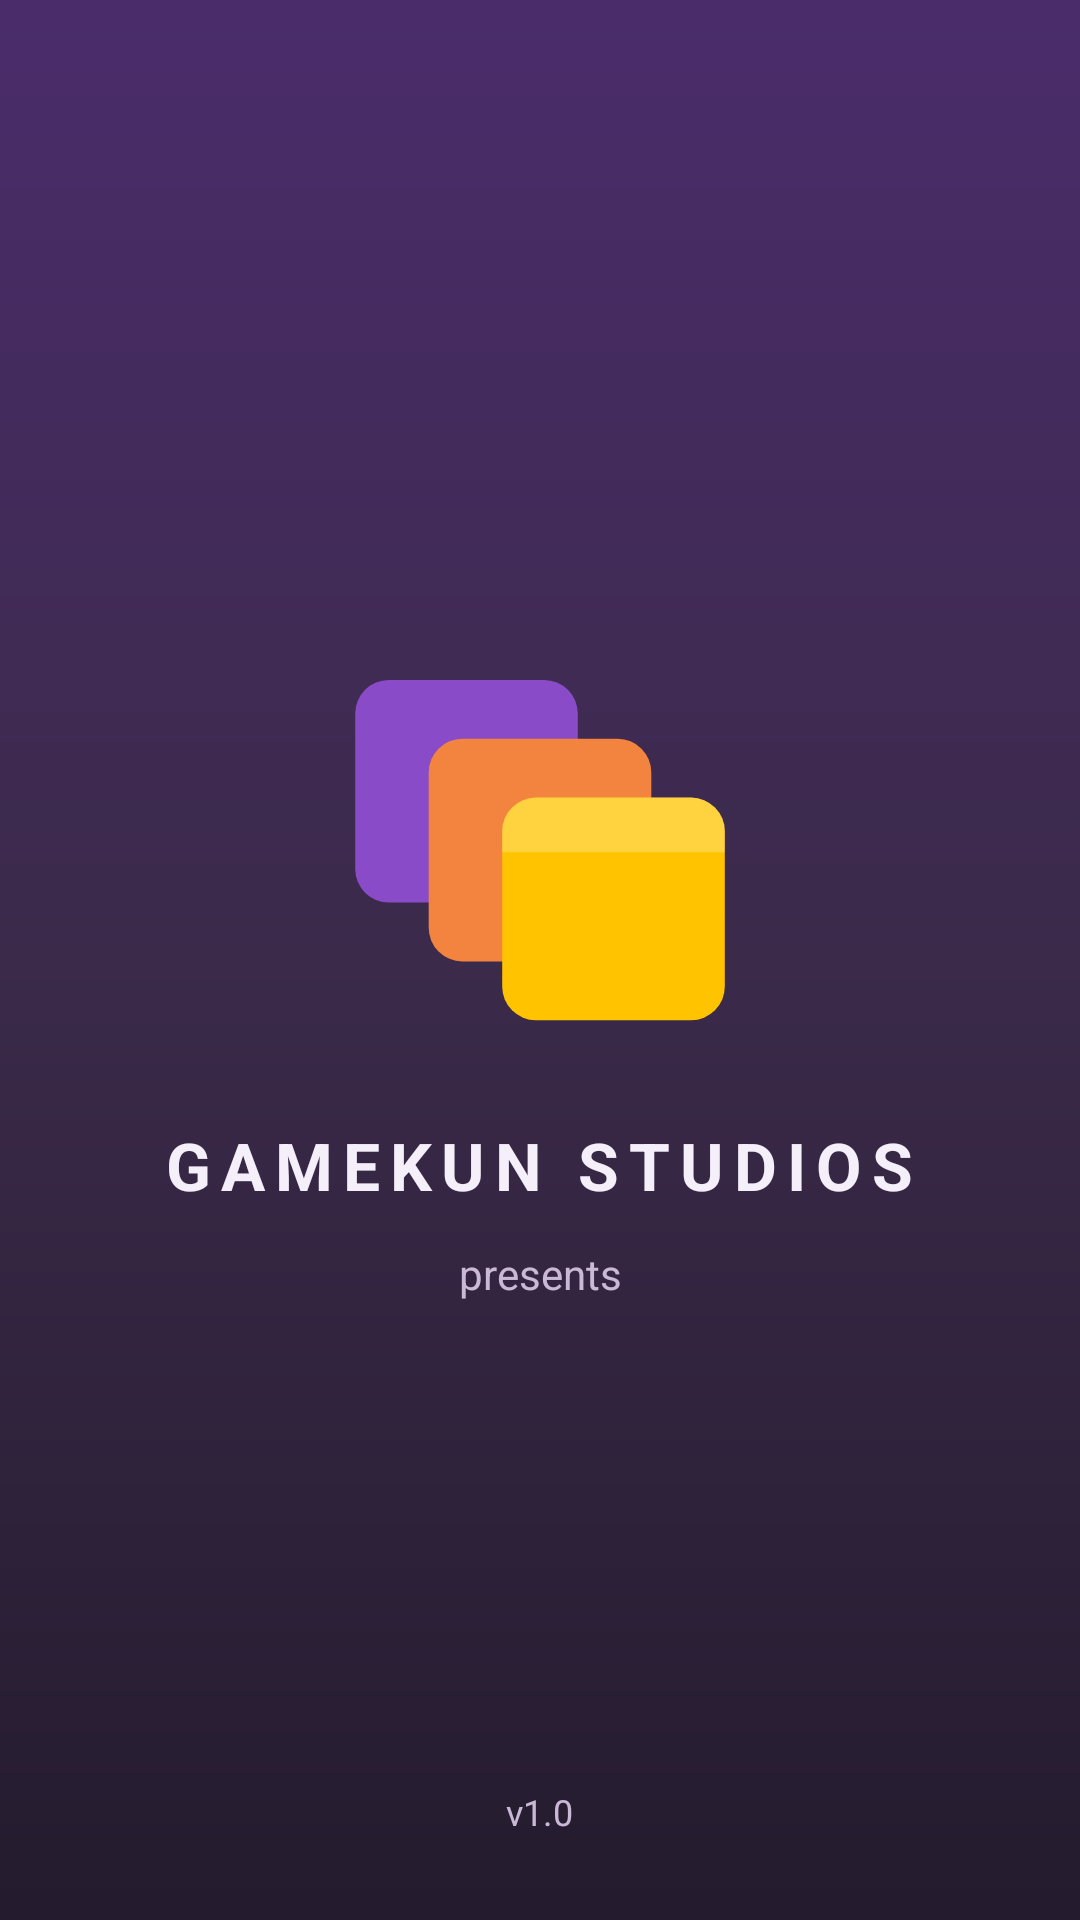

The Android layout XML behind this screen, and the referenced resources:
<!-- AndroidManifest.xml: application theme Theme.MergeBlocks -->
<!-- res/layout/activity_splash.xml -->
<?xml version="1.0" encoding="utf-8"?>
<FrameLayout xmlns:android="http://schemas.android.com/apk/res/android"
    android:layout_width="match_parent"
    android:layout_height="match_parent"
    android:background="@drawable/bg_gradient">

    <LinearLayout
        android:layout_width="match_parent"
        android:layout_height="match_parent"
        android:gravity="center"
        android:orientation="vertical"
        android:padding="32dp">

        <ImageView
            android:id="@+id/splashLogo"
            android:layout_width="140dp"
            android:layout_height="140dp"
            android:src="@drawable/art_logo"
            android:importantForAccessibility="no" />

        <TextView
            android:id="@+id/splashTitle"
            android:layout_width="wrap_content"
            android:layout_height="wrap_content"
            android:layout_marginTop="28dp"
            android:letterSpacing="0.15"
            android:text="@string/company_name"
            android:textColor="@color/text_light"
            android:textSize="22sp"
            android:textStyle="bold" />

        <TextView
            android:id="@+id/splashSubtitle"
            android:layout_width="match_parent"
            android:layout_height="wrap_content"
            android:layout_marginTop="12dp"
            android:gravity="center"
            android:text="@string/company_tagline"
            android:textColor="@color/text_dim"
            android:textSize="14sp" />
    </LinearLayout>

    <TextView
        android:layout_width="wrap_content"
        android:layout_height="wrap_content"
        android:layout_gravity="bottom|center_horizontal"
        android:layout_marginBottom="28dp"
        android:text="@string/app_version"
        android:textColor="@color/text_dim"
        android:textSize="12sp" />

    <include layout="@layout/include_no_connection" />
</FrameLayout>
<!-- res/layout/include_no_connection.xml (included above) -->
<?xml version="1.0" encoding="utf-8"?>
<LinearLayout xmlns:android="http://schemas.android.com/apk/res/android"
    android:id="@+id/noConnectionRoot"
    android:layout_width="match_parent"
    android:layout_height="match_parent"
    android:background="#F22E1A47"
    android:gravity="center"
    android:orientation="vertical"
    android:padding="32dp"
    android:visibility="gone"
    android:clickable="true"
    android:focusable="true">

    <ImageView
        android:layout_width="72dp"
        android:layout_height="72dp"
        android:src="@drawable/ic_wifi"
        app:tint="@color/danger"
        xmlns:app="http://schemas.android.com/apk/res-auto"
        android:importantForAccessibility="no" />

    <TextView
        android:layout_width="wrap_content"
        android:layout_height="wrap_content"
        android:layout_marginTop="20dp"
        android:text="@string/no_connection_title"
        android:textColor="@color/text_light"
        android:textSize="22sp"
        android:textStyle="bold" />

    <TextView
        android:layout_width="match_parent"
        android:layout_height="wrap_content"
        android:layout_marginTop="10dp"
        android:gravity="center"
        android:text="@string/no_connection_body"
        android:textColor="@color/text_dim"
        android:textSize="15sp" />

    <Button
        android:id="@+id/retryButton"
        android:layout_width="wrap_content"
        android:layout_height="wrap_content"
        android:layout_marginTop="28dp"
        android:background="@drawable/menu_btn_gold"
        android:paddingStart="40dp"
        android:paddingEnd="40dp"
        android:paddingTop="12dp"
        android:paddingBottom="12dp"
        android:text="@string/retry"
        android:textColor="@color/text_dark"
        android:textStyle="bold" />
</LinearLayout>
<!-- resources referenced by this layout -->
<resources>
  <color name="danger">#FF6B35</color>
  <color name="text_dark">#3B2A4A</color>
  <color name="text_dim">#C9B8D6</color>
  <color name="text_light">#F5EFFA</color>
  <!-- drawable art_logo (drawable) -->
  <?xml version="1.0" encoding="utf-8"?>
  <vector xmlns:android="http://schemas.android.com/apk/res/android"
      android:width="200dp"
      android:height="200dp"
      android:viewportWidth="200"
      android:viewportHeight="200">
  
      
      <path
          android:fillColor="#8A4BC8"
          android:pathData="M28,30 h74 a16,16 0 0 1 16,16 v74 a16,16 0 0 1 -16,16 h-74 a16,16 0 0 1 -16,-16 v-74 a16,16 0 0 1 16,-16 z" />
      
      <path
          android:fillColor="#F2843F"
          android:pathData="M63,58 h74 a16,16 0 0 1 16,16 v74 a16,16 0 0 1 -16,16 h-74 a16,16 0 0 1 -16,-16 v-74 a16,16 0 0 1 16,-16 z" />
      
      <path
          android:fillColor="#FFC300"
          android:pathData="M98,86 h74 a16,16 0 0 1 16,16 v74 a16,16 0 0 1 -16,16 h-74 a16,16 0 0 1 -16,-16 v-74 a16,16 0 0 1 16,-16 z" />
      
      <path
          android:fillColor="#FFFFFF"
          android:fillAlpha="0.25"
          android:pathData="M98,86 h74 a16,16 0 0 1 16,16 v10 h-106 v-10 a16,16 0 0 1 16,-16 z" />
  </vector>
  <!-- drawable bg_gradient (drawable) -->
  <?xml version="1.0" encoding="utf-8"?>
  <shape xmlns:android="http://schemas.android.com/apk/res/android" android:shape="rectangle">
      <gradient
          android:angle="270"
          android:startColor="#4A2C6B"
          android:centerColor="#3B2A4A"
          android:endColor="#241B2E" />
  </shape>
  <!-- drawable menu_btn_gold (drawable) -->
  <?xml version="1.0" encoding="utf-8"?>
  <shape xmlns:android="http://schemas.android.com/apk/res/android" android:shape="rectangle">
      <gradient android:angle="270" android:startColor="#FFD34E" android:endColor="#F2A100" />
      <corners android:radius="18dp" />
      <stroke android:width="2dp" android:color="#FFE9A8" />
  </shape>
  <string name="app_version">v1.0</string>
  <string name="company_name">GAMEKUN STUDIOS</string>
  <string name="company_tagline">presents</string>
  <string name="no_connection_body">Merge Blocks needs an internet connection to play. Please reconnect and try again.</string>
  <string name="no_connection_title">No Internet Connection</string>
  <string name="retry">RETRY</string>
  <style name="Theme.MergeBlocks" parent="Theme.AppCompat.NoActionBar">
          <item name="android:statusBarColor">@color/background</item>
          <item name="android:navigationBarColor">@color/background</item>
          <item name="android:windowBackground">@color/background</item>
          <item name="colorAccent">@color/gold</item>
          <item name="colorControlActivated">@color/gold</item>
      </style>
  <color name="background">#3B2A4A</color>
  <color name="gold">#FFC300</color>
</resources>
